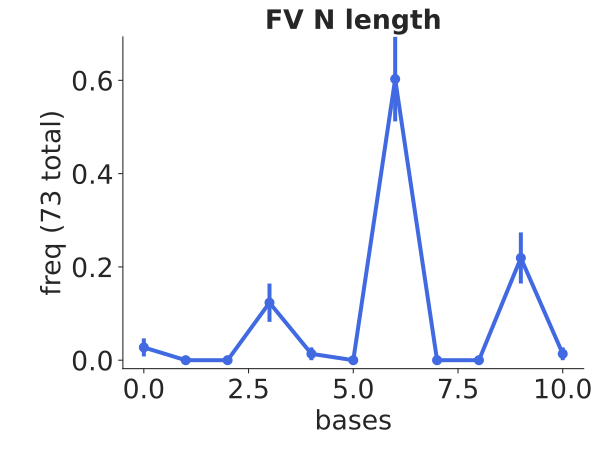

The file beside this chart, header and first rows:
bin_low_edge, contents, binlabel, error
-1.5, 0.0, , 0.0
-0.5, 0.0274, , 0.01937
0.5, 0.0, , 0.0
1.5, 0.0, , 0.0
2.5, 0.1233, , 0.0411
3.5, 0.0137, , 0.0137
4.5, 0.0, , 0.0
5.5, 0.6027, , 0.09087
6.5, 0.0, , 0.0
7.5, 0.0, , 0.0
8.5, 0.2192, , 0.05479
9.5, 0.0137, , 0.0137
10.5, 0.0, , 0.0
